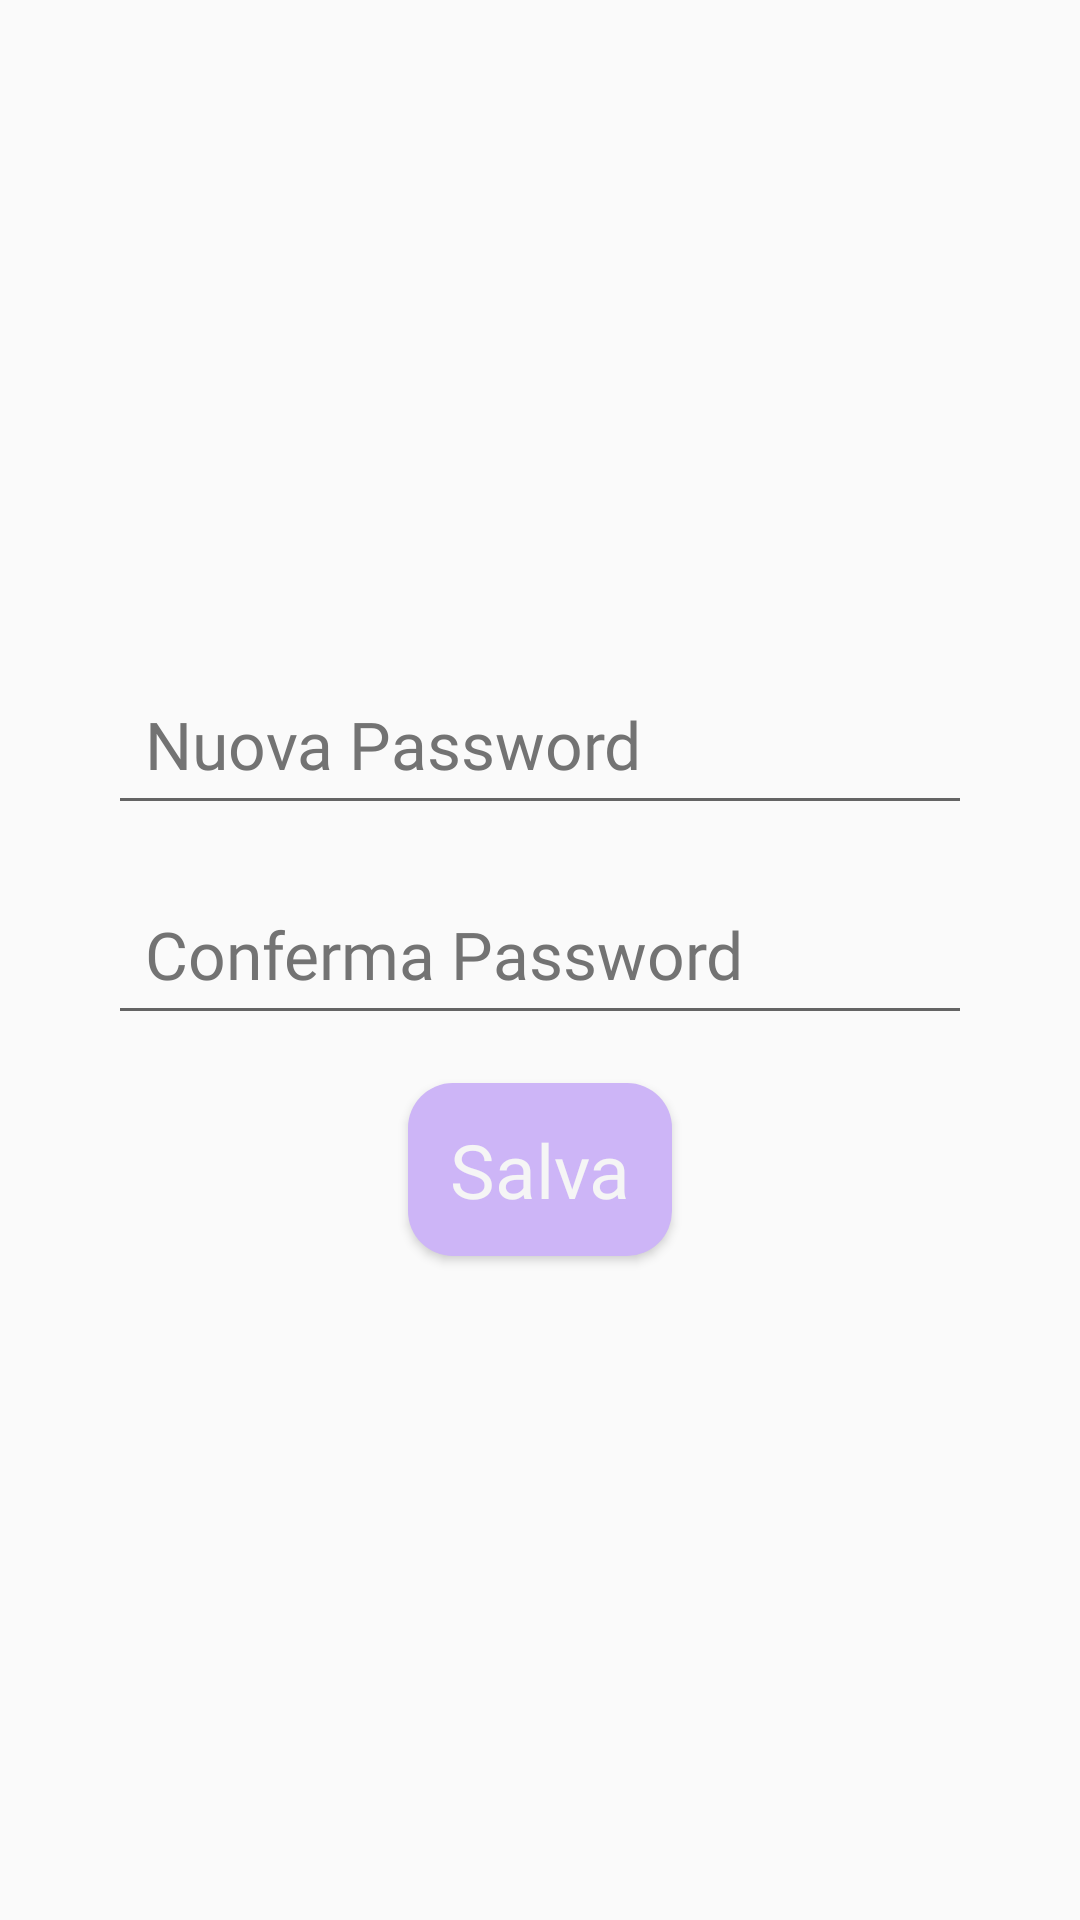

Produce the Android XML layout that renders to this screen, including the resource entries it uses.
<!-- AndroidManifest.xml: application theme PastelTheme -->
<!-- res/layout/s_change_password_fragment.xml -->
<?xml version="1.0" encoding="utf-8"?>
<LinearLayout
    xmlns:android="http://schemas.android.com/apk/res/android"
    xmlns:app="http://schemas.android.com/apk/res-auto"
    xmlns:tools="http://schemas.android.com/tools"
    android:layout_width="match_parent"
    android:layout_height="match_parent"
    android:orientation="vertical"
    android:padding="16dp"
    android:gravity="center"
    tools:context=".Settings_Activity.SettingsActivity">

    
    <EditText
        android:id="@+id/editTextNewPassword"
        android:layout_width="match_parent"
        android:layout_height="wrap_content"
        android:hint="@string/new_password"
        android:padding="6pt"
        android:inputType="textPassword"
        android:autofillHints="password"
        android:layout_marginBottom="16dp"
        style="@style/TextInputStyle"/>

    
    <EditText
        android:id="@+id/editTextConfirmPassword"
        android:layout_width="match_parent"
        android:layout_height="wrap_content"
        android:hint="@string/confirm_password"
        android:padding="6pt"
        android:inputType="textPassword"
        android:autofillHints="password"
        android:layout_marginBottom="16dp"
        style="@style/TextInputStyle"/>

    
    <Button
        android:layout_width="wrap_content"
        android:layout_height="wrap_content"
        android:text="@string/save"
        android:id="@+id/btnSubmit"
        style="@style/SubmitButton"/>
</LinearLayout>
<!-- resources referenced by this layout -->
<resources>
  <string name="confirm_password">Conferma Password</string>
  <string name="new_password">Nuova Password</string>
  <string name="save">Salva</string>
  <style name="SubmitButton">
          <item name="android:background">@drawable/button</item>
          <item name="android:textColor">@color/white</item>
          <item name="android:layout_width">match_parent</item>
          <item name="android:layout_height">wrap_content</item>
          <item name="android:fontFamily">@font/roboto_bold</item>
          <item name="android:textAppearance">@null</item>
          <item name="android:padding">12dp</item>
          <item name="android:textSize">25sp</item>
          <item name="layout_constraintWidth_percent">0.5</item>
          <item name="layout_constraintVertical_chainStyle">packed</item>
          <item name="android:layout_marginStart">20dp</item>
          <item name="android:layout_marginEnd">20dp</item>
      </style>
  <style name="TextInputStyle" parent="Widget.MaterialComponents.TextInputLayout.OutlinedBox">
          <item name="android:textColorHint">@color/dark_grey</item>
          <item name="android:layout_width">match_parent</item>
          <item name="android:layout_height">wrap_content</item>
          <item name="android:textColor">@color/primary</item>
          <item name="android:textSize">22sp</item>
          <item name="android:fontFamily">@font/roboto_regular</item>
          <item name="android:textAppearance">@null</item>
          <item name="android:padding">12dp</item>
          <item name="layout_constraintWidth_percent">0.8</item>
          <item name="android:layout_marginStart">20dp</item>
          <item name="android:layout_marginEnd">20dp</item>
      </style>
  <style name="PastelTheme" parent="Theme.AppCompat.Light.NoActionBar">
          <item name="colorPrimary">@color/pastel_yellow</item>
          <item name="colorPrimaryDark">@color/pastel_red</item>
          <item name="colorAccent">@color/pastel_purple</item>
          <item name="android:textColorHighlight">@color/pastel_green</item>
      </style>
  <!-- drawable button (drawable) -->
  <?xml version="1.0" encoding="utf-8"?>
  <shape xmlns:android="http://schemas.android.com/apk/res/android">
      <solid android:color="?android:attr/colorAccent" />
      <corners android:radius="15dp" />
  </shape>
  <color name="white">#F5F5F5</color>
  <color name="dark_grey">#737373</color>
  <color name="primary">#1F1300</color>
  <color name="pastel_yellow">#FCECA8</color>
  <color name="pastel_red">#FAC7C7</color>
  <color name="pastel_purple">#CDB5F7</color>
  <color name="pastel_green">#A2E9D9</color>
</resources>
